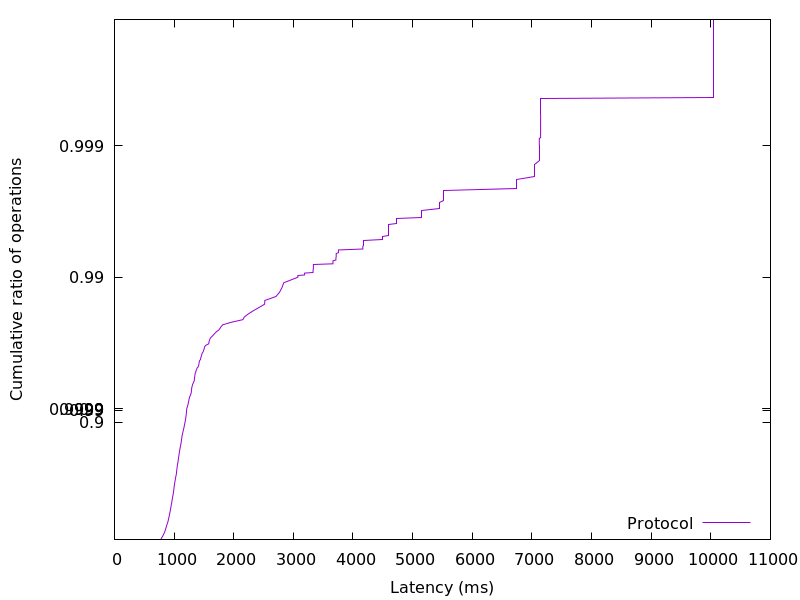

The data file committed next to this chart (first rows):
769.429504, 0.01
779.9, 0.02
784.1, 0.03
788.5, 0.04
794.5, 0.05
801.2, 0.06
805.9, 0.07
813.3, 0.08
817.3, 0.09
823.1, 0.1
829.4, 0.11
833.1, 0.12
837.8, 0.13
842.8, 0.14
846.2, 0.15
850.8, 0.16
854.4, 0.17
857.1, 0.18
861.4, 0.19
864.8, 0.2
868.7, 0.21
872.9, 0.22
875.5, 0.23
879.2, 0.24
883.6, 0.25
888.7, 0.26
892.8, 0.27
896, 0.28
900.2, 0.29
903.3, 0.3
906.2, 0.31
909, 0.32
913, 0.33
916.5, 0.34
918.9, 0.35
921.3, 0.36
924.8, 0.37
928.3, 0.38
931.1, 0.39
934.3, 0.4
937.4, 0.41
939.5, 0.42
942.2, 0.43
945.5, 0.44
948.8, 0.45
951.1, 0.46
955.2, 0.47
958.9, 0.48
961.9, 0.49
965.1, 0.5
967.7, 0.51
971.7, 0.52
974.4, 0.53
979.3, 0.54
982.1, 0.55
986.4, 0.56
990.2, 0.57
992.8, 0.58
995.7, 0.59
998.4, 0.6
1001, 0.61
... 298 more rows
